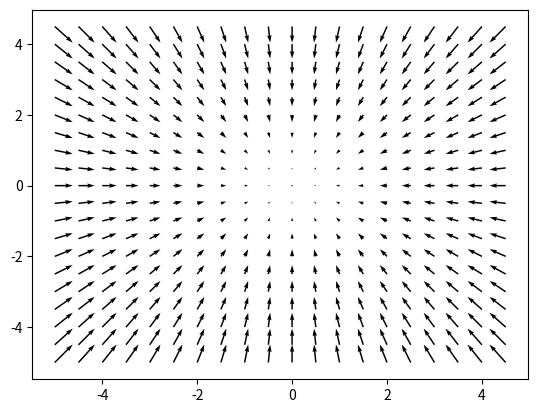

Recreate this plot in Python.
from mpl_toolkits.mplot3d import axes3d
import matplotlib.pyplot as plt
import numpy as np

def a():
    x = np.arange(-5, 5, 0.5)
    y = np.arange(-5, 5, 0.5)
    X, Y = np.meshgrid(x, y)
    Z = X ** 2 + Y ** 2

    fig = plt.figure(figsize=(6, 6))
    ax = fig.add_subplot(111, projection='3d')

    ax.plot_surface(X, Y, Z)
    plt.show()


def b():
    x = np.arange(-5, 5, 0.5)
    y = np.arange(-5, 5, 0.5)
    X, Y = np.meshgrid(x, y)
    U = -2 * X
    V = -2 * Y

    plt.figure()
    Q = plt.quiver(X, Y, U, V, units='width')
    plt.show()


b()